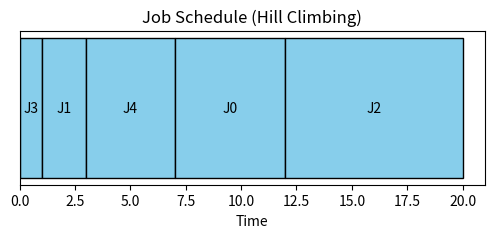
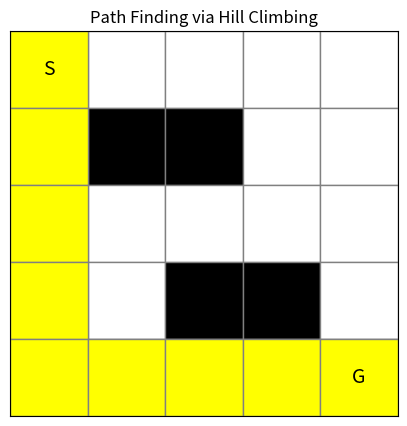

Source code (Python) for these figures, in order:
import random
import matplotlib
matplotlib.use("Agg")
import matplotlib.pyplot as plt

def total_waiting_time(order, durations):
    t, wait = 0, 0
    for job in order:
        wait += t
        t += durations[job]
    return wait

def hill_climb_schedule(durations):
    order = list(range(len(durations)))
    random.shuffle(order)
    current = total_waiting_time(order, durations)
    improved = True
    while improved:
        improved = False
        for i in range(len(order)):
            for j in range(i + 1, len(order)):
                new_order = order[:]
                new_order[i], new_order[j] = new_order[j], new_order[i]
                w = total_waiting_time(new_order, durations)
                if w < current:
                    order, current, improved = new_order, w, True
    return order, current

def draw_gantt(order, durations):
    fig, ax = plt.subplots(figsize=(6, 2))
    t = 0
    for job in order:
        ax.barh(0, durations[job], left=t, color="skyblue", edgecolor="black")
        ax.text(t + durations[job] / 2, 0, f"J{job}", ha="center", va="center")
        t += durations[job]
    ax.set_yticks([]); ax.set_xlabel("Time")
    ax.set_title("Job Schedule (Hill Climbing)")
    plt.savefig("1c_scheduling_result.png", dpi=120, bbox_inches="tight")
    print("Saved visualization -> 1c_scheduling_result.png")

def manhattan(a, b):
    return abs(a[0] - b[0]) + abs(a[1] - b[1])

def hill_climb_path(grid, start, goal):
    rows, cols = len(grid), len(grid[0])
    pos, path = start, [start]
    while pos != goal:
        neighbours = [(pos[0]+dr, pos[1]+dc) for dr, dc in [(-1,0),(1,0),(0,-1),(0,1)]]
        neighbours = [n for n in neighbours if 0 <= n[0] < rows and 0 <= n[1] < cols and grid[n[0]][n[1]] == 0]
        if not neighbours:
            break
        best = min(neighbours, key=lambda n: manhattan(n, goal))
        if manhattan(best, goal) >= manhattan(pos, goal):
            break
        pos = best
        path.append(pos)
    return path

def draw_grid(grid, path, start, goal):
    fig, ax = plt.subplots(figsize=(5, 5))
    rows, cols = len(grid), len(grid[0])
    for r in range(rows):
        for c in range(cols):
            color = "black" if grid[r][c] == 1 else "white"
            ax.add_patch(plt.Rectangle((c, rows - r - 1), 1, 1, facecolor=color, edgecolor="gray"))
    for (r, c) in path:
        ax.add_patch(plt.Rectangle((c, rows - r - 1), 1, 1, facecolor="yellow", edgecolor="gray"))
    sr, sc = start; gr, gc = goal
    ax.text(sc + 0.5, rows - sr - 1 + 0.5, "S", ha="center", va="center", fontsize=14)
    ax.text(gc + 0.5, rows - gr - 1 + 0.5, "G", ha="center", va="center", fontsize=14)
    ax.set_xlim(0, cols); ax.set_ylim(0, rows)
    ax.set_xticks([]); ax.set_yticks([])
    ax.set_title("Path Finding via Hill Climbing")
    plt.savefig("1c_pathfinding_result.png", dpi=120, bbox_inches="tight")
    print("Saved visualization -> 1c_pathfinding_result.png")

if __name__ == "__main__":

    durations = [5, 2, 8, 1, 4]
    order, wait = hill_climb_schedule(durations)
    print("Part A - Job order:", order, "| Total waiting time:", wait)
    draw_gantt(order, durations)

    grid = [
        [0,0,0,0,0],
        [0,1,1,0,0],
        [0,0,0,0,0],
        [0,0,1,1,0],
        [0,0,0,0,0],
    ]
    start, goal = (0, 0), (4, 4)
    path = hill_climb_path(grid, start, goal)
    print("Part B - Path found:", path, "| reached goal:", path[-1] == goal)
    draw_grid(grid, path, start, goal)
